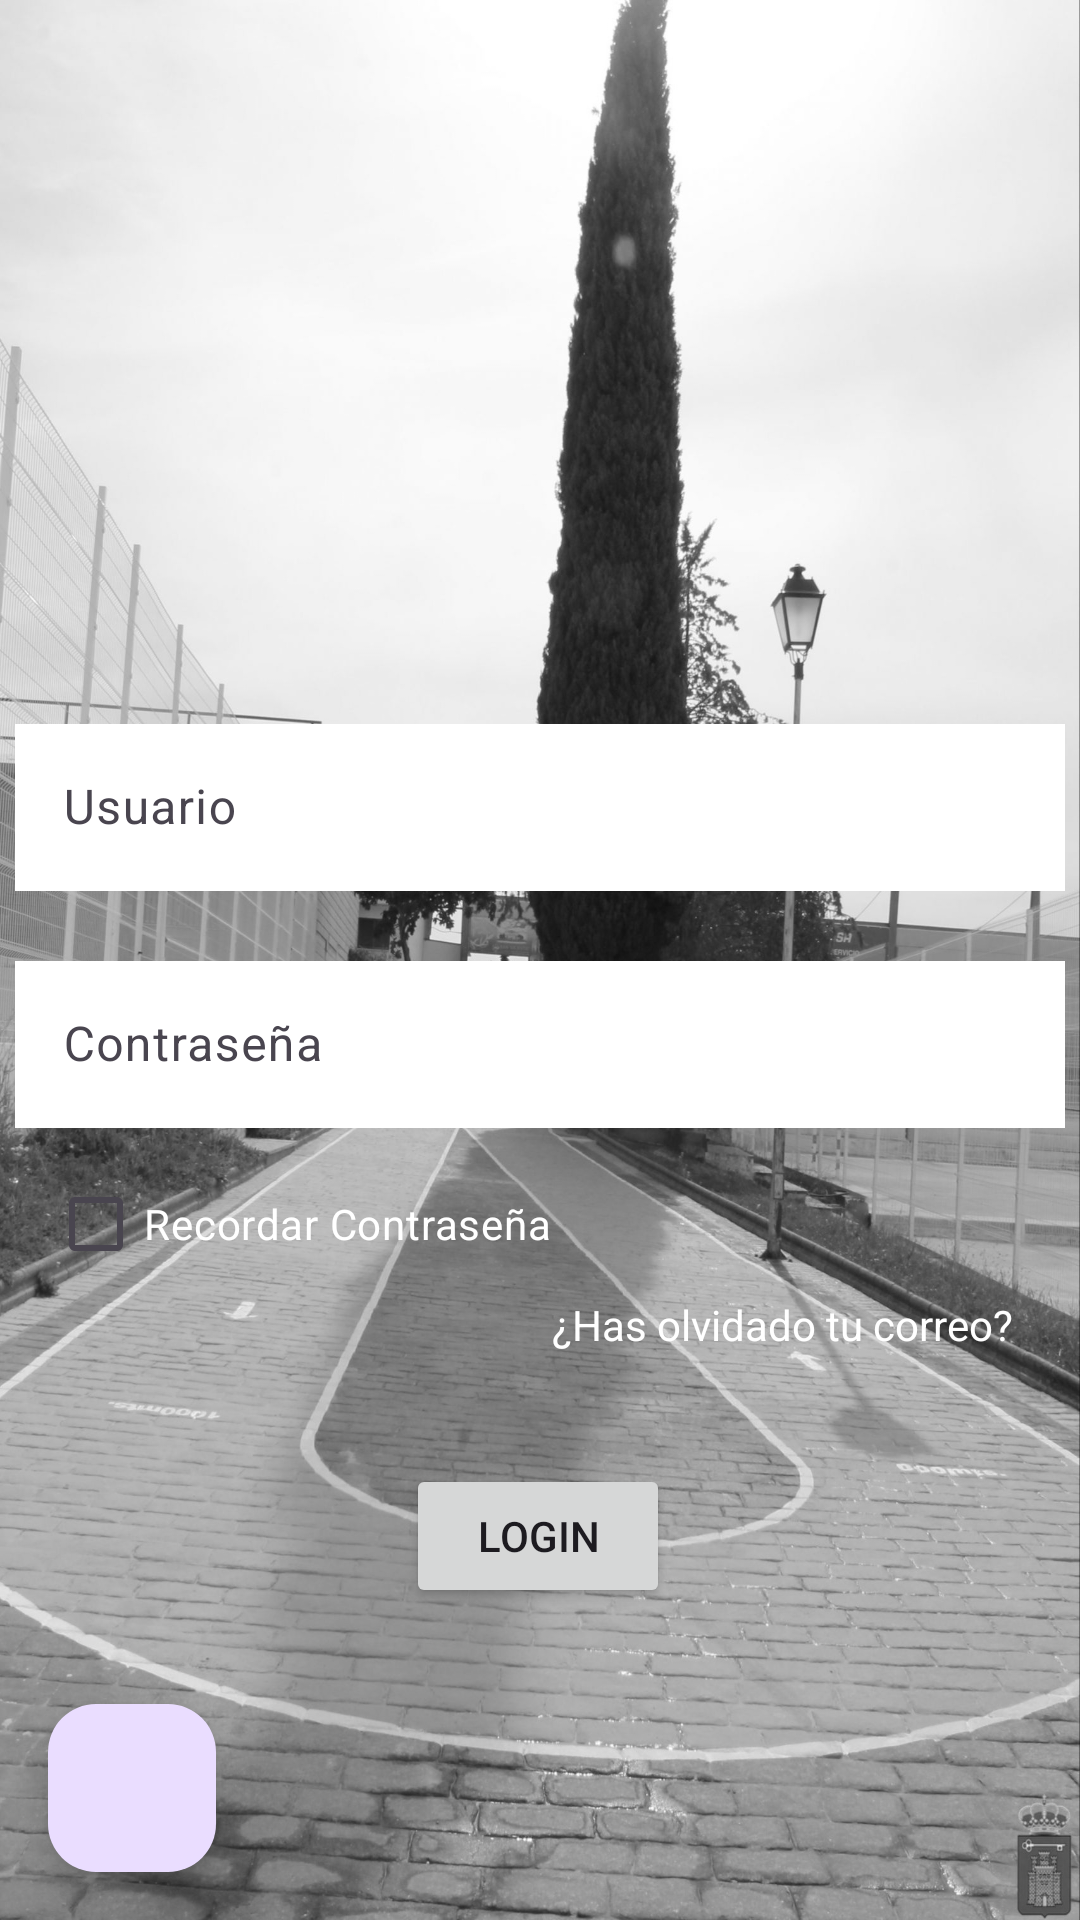

Reconstruct the res/layout file that produces this screen, plus the resources it refers to.
<!-- AndroidManifest.xml: application theme Theme.ProyectoFinal2ºTrimestre -->
<!-- res/layout/login.xml -->
<?xml version="1.0" encoding="utf-8"?>
<androidx.constraintlayout.widget.ConstraintLayout xmlns:android="http://schemas.android.com/apk/res/android"
    xmlns:app="http://schemas.android.com/apk/res-auto"
    xmlns:tools="http://schemas.android.com/tools"
    android:id="@+id/homeFragment"
    android:layout_width="match_parent"
    android:layout_height="match_parent"
    android:background="@drawable/fondomodified">

    <com.google.android.material.textfield.TextInputLayout
        android:id="@+id/textInputLayout"
        android:layout_width="350dp"
        android:layout_height="71dp"
        android:layout_marginTop="236dp"
        android:hint="Usuario"
        app:layout_constraintEnd_toEndOf="parent"
        app:layout_constraintHorizontal_bias="0.492"
        app:layout_constraintStart_toStartOf="parent"
        app:layout_constraintTop_toTopOf="parent">

        <com.google.android.material.textfield.TextInputEditText
            android:id="@+id/tv_usuario"
            android:layout_width="match_parent"
            android:layout_height="wrap_content"
            android:background="#FFFFFF" />
    </com.google.android.material.textfield.TextInputLayout>

    <com.google.android.material.textfield.TextInputLayout
        android:id="@+id/textInputLayout2"
        android:layout_width="350dp"
        android:layout_height="69dp"
        android:layout_marginTop="8dp"
        app:layout_constraintEnd_toEndOf="parent"
        app:layout_constraintHorizontal_bias="0.491"
        app:layout_constraintStart_toStartOf="parent"
        app:layout_constraintTop_toBottomOf="@+id/textInputLayout">

        <com.google.android.material.textfield.TextInputEditText
            android:id="@+id/tv_contrasena"
            android:layout_width="match_parent"
            android:layout_height="wrap_content"
            android:background="#FFFFFF"
            android:hint="Contraseña" />
    </com.google.android.material.textfield.TextInputLayout>

    <Button
        android:id="@+id/bt_login"
        android:layout_width="wrap_content"
        android:layout_height="wrap_content"
        android:layout_marginTop="104dp"
        android:text="Login"
        app:layout_constraintEnd_toEndOf="parent"
        app:layout_constraintHorizontal_bias="0.498"
        app:layout_constraintStart_toStartOf="parent"
        app:layout_constraintTop_toBottomOf="@+id/textInputLayout2" />

    <TextView
        android:id="@+id/bt_olvidarcontrasena"
        android:layout_width="160dp"
        android:layout_height="57dp"
        android:layout_marginTop="48dp"
        android:layout_marginEnd="16dp"
        android:clickable="true"
        android:text="¿Has olvidado tu correo?"
        android:textColor="#FFFFFF"
        app:layout_constraintEnd_toEndOf="parent"
        app:layout_constraintTop_toBottomOf="@+id/textInputLayout2" />

    <CheckBox
        android:id="@+id/checkBox"
        android:layout_width="wrap_content"
        android:layout_height="wrap_content"
        android:layout_marginStart="16dp"
        android:text="Recordar Contraseña"
        android:textColor="#FFFFFF"
        app:layout_constraintStart_toStartOf="parent"
        app:layout_constraintTop_toBottomOf="@+id/textInputLayout2" />

    <com.google.android.material.floatingactionbutton.FloatingActionButton
        android:id="@+id/floatingActionButton"
        android:layout_width="wrap_content"
        android:layout_height="wrap_content"
        android:layout_marginStart="16dp"
        android:layout_marginBottom="16dp"
        android:clickable="true"
        app:layout_constraintBottom_toBottomOf="parent"
        app:layout_constraintStart_toStartOf="parent"
        tools:srcCompat="@tools:sample/avatars" />

</androidx.constraintlayout.widget.ConstraintLayout>
<!-- resources referenced by this layout -->
<resources>
  <!-- drawable fondomodified: jpeg bitmap (drawable, 528664 bytes) -->
  <style name="Theme.ProyectoFinal2ºTrimestre" parent="Base.Theme.ProyectoFinal2ºTrimestre" />
  <style name="Base.Theme.ProyectoFinal2ºTrimestre" parent="Theme.Material3.DayNight.NoActionBar">
          
          
      </style>
</resources>
